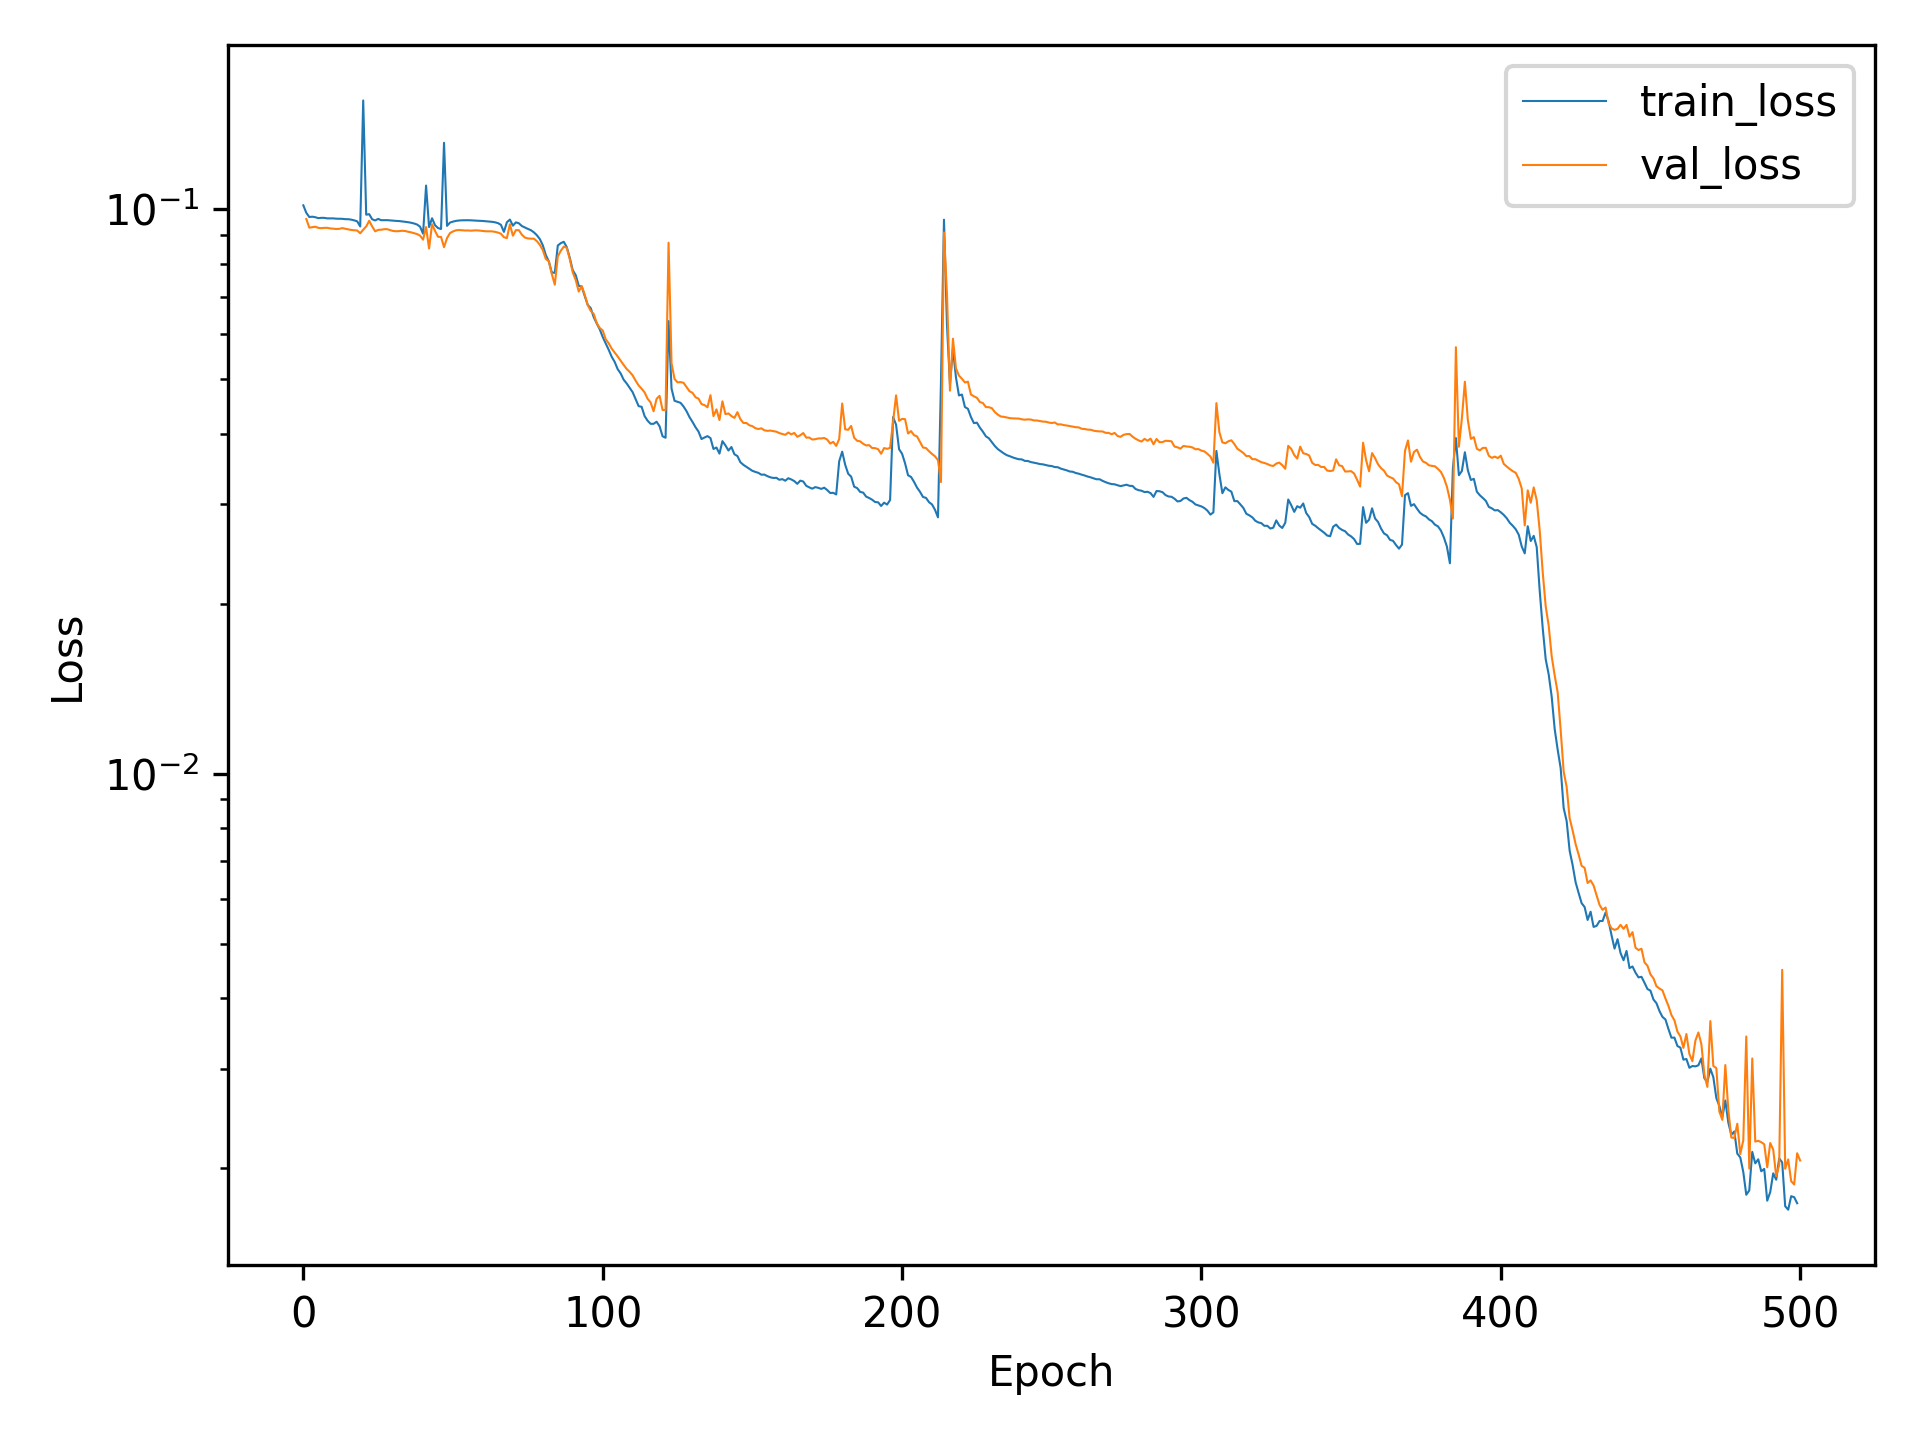

Data behind this chart, as committed beside it:
, train_loss, val_loss
0, 0.1016, 
1, 0.09849, 0.09604
2, 0.09684, 0.09272
3, 0.09697, 0.0929
4, 0.09676, 0.09309
5, 0.09639, 0.09265
6, 0.09651, 0.09253
7, 0.0965, 0.09265
8, 0.0963, 0.09265
9, 0.09631, 0.09244
10, 0.0963, 0.09233
11, 0.09618, 0.09222
12, 0.09615, 0.09228
13, 0.09613, 0.09255
14, 0.09599, 0.09231
15, 0.09598, 0.09207
16, 0.0958, 0.09186
17, 0.09552, 0.09175
18, 0.09514, 0.09164
19, 0.09318, 0.09063
20, 0.1558, 0.09195
21, 0.09777, 0.09317
22, 0.09797, 0.09537
23, 0.09594, 0.09317
24, 0.0955, 0.09135
25, 0.0961, 0.09188
26, 0.09559, 0.09195
27, 0.0956, 0.09215
28, 0.09561, 0.09216
29, 0.0955, 0.09178
30, 0.0954, 0.09148
31, 0.09532, 0.09138
32, 0.09525, 0.09143
33, 0.09513, 0.09157
34, 0.09497, 0.09146
35, 0.09481, 0.09119
36, 0.0946, 0.09097
37, 0.09432, 0.09067
38, 0.09392, 0.09033
39, 0.09308, 0.08974
40, 0.09046, 0.08829
41, 0.1101, 0.09296
42, 0.09294, 0.08516
43, 0.09635, 0.09404
44, 0.09365, 0.09147
45, 0.09257, 0.08933
46, 0.09221, 0.08927
47, 0.1311, 0.08563
48, 0.09341, 0.08886
49, 0.09467, 0.0907
50, 0.09504, 0.09132
51, 0.09533, 0.09173
52, 0.09547, 0.09184
53, 0.09555, 0.09176
54, 0.09557, 0.09166
55, 0.09558, 0.09168
56, 0.09554, 0.09158
57, 0.09545, 0.09168
58, 0.0954, 0.0917
59, 0.09536, 0.09161
... 441 more rows
